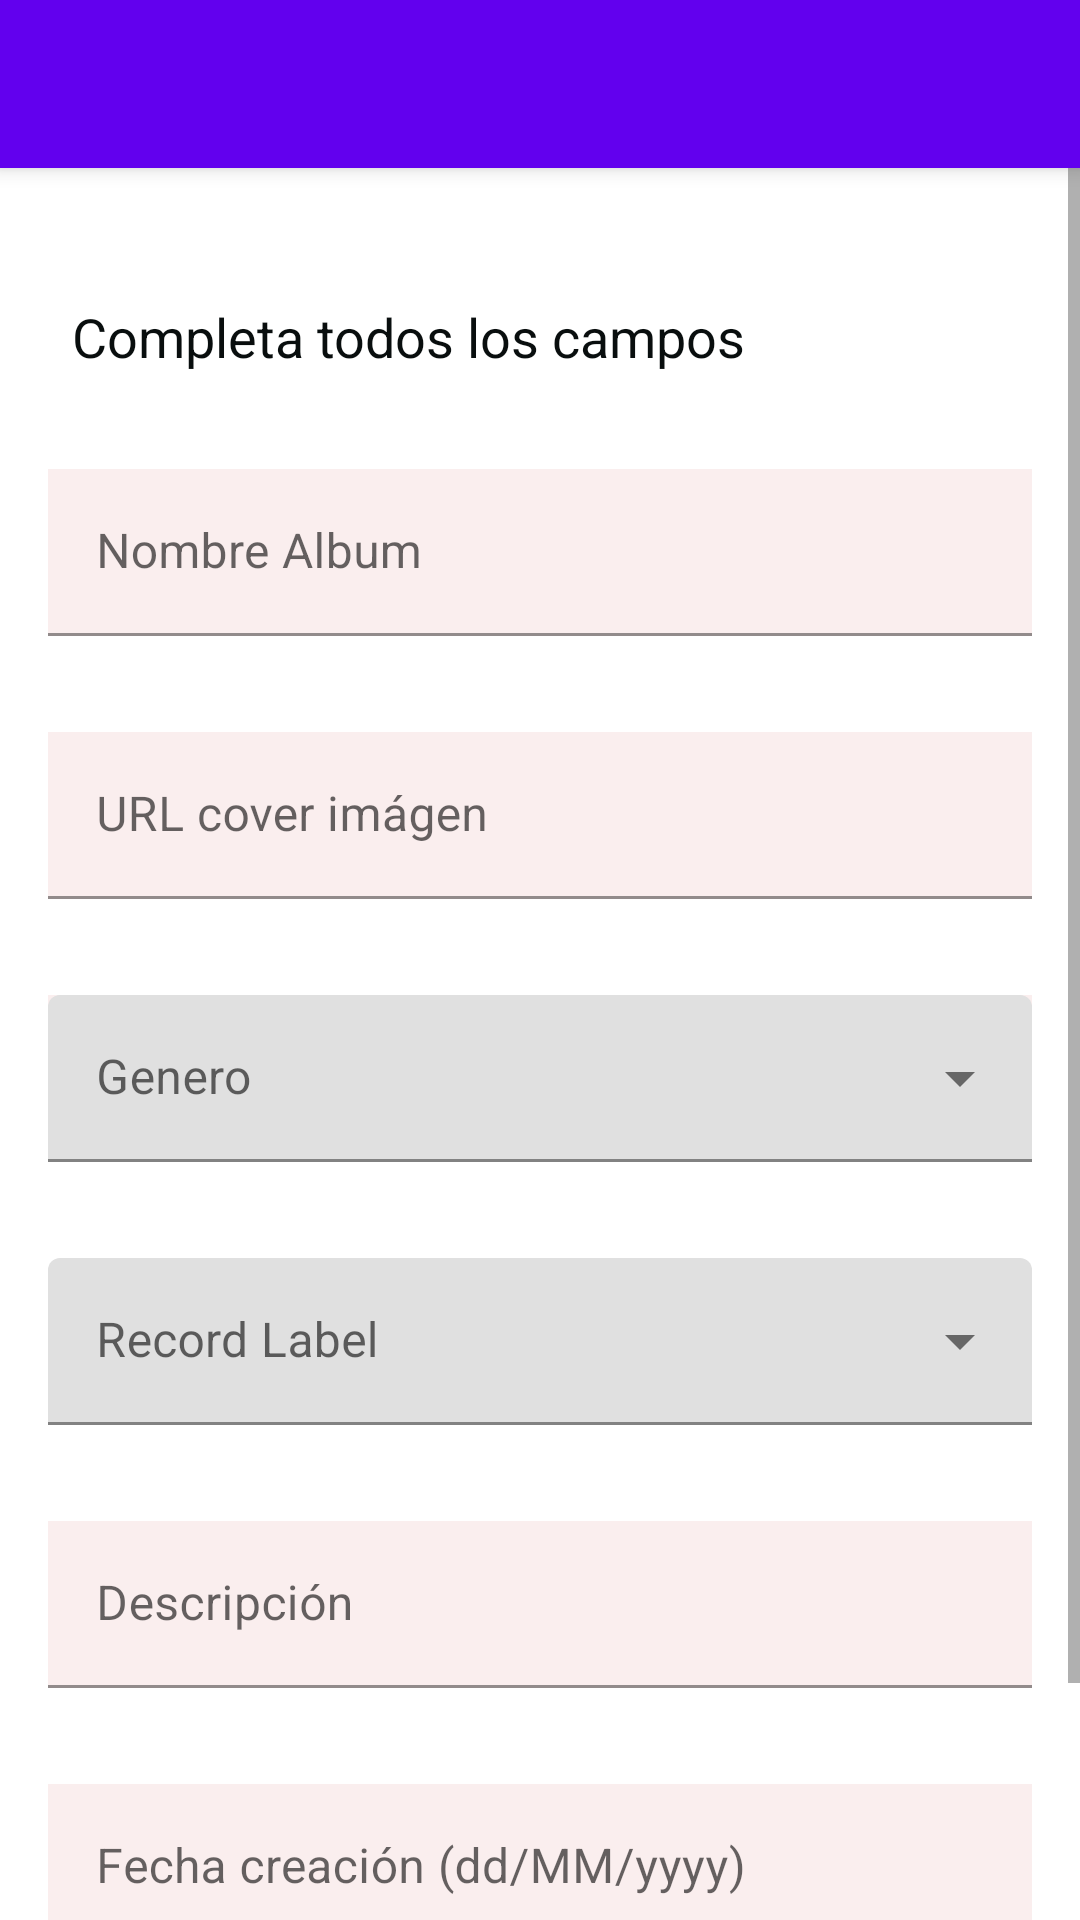

This screen was rendered from an Android layout file. Write that file and the resources it references.
<!-- AndroidManifest.xml: application theme Theme.VinylsApplication -->
<!-- res/layout/activity_create_album.xml -->
<?xml version="1.0" encoding="utf-8"?>
<androidx.coordinatorlayout.widget.CoordinatorLayout xmlns:android="http://schemas.android.com/apk/res/android"
    xmlns:app="http://schemas.android.com/apk/res-auto"
    xmlns:tools="http://schemas.android.com/tools"
    android:id="@+id/addAlbum"
    android:layout_width="match_parent"
    android:layout_height="match_parent"
    tools:context=".ui.main.view.CreateAlbumActivity">

    <com.google.android.material.appbar.AppBarLayout
        android:id="@+id/appBarLayout"
        android:layout_width="match_parent"
        android:layout_height="wrap_content"
        android:theme="@style/Theme.VinylsApplication.AppBarOverlay">

        <androidx.appcompat.widget.Toolbar
            android:id="@+id/toolbar"
            android:layout_width="match_parent"
            android:layout_height="?attr/actionBarSize"
            android:background="?attr/colorPrimary"
            app:popupTheme="@style/Theme.VinylsApplication.PopupOverlay" />

    </com.google.android.material.appbar.AppBarLayout>


    <ScrollView
        android:id="@+id/scrollView2"
        android:layout_width="match_parent"
        android:layout_height="match_parent"
        android:fillViewport="true"
        app:layout_anchor="@+id/scrollView2"
        app:layout_anchorGravity="center">

        <androidx.constraintlayout.widget.ConstraintLayout
            android:id="@+id/constraintLayout"
            android:layout_width="match_parent"
            android:layout_height="match_parent"
            app:layout_constraintWidth_percent="90">

            <TextView
                android:id="@+id/nameAlbum"
                android:layout_width="wrap_content"
                android:layout_height="wrap_content"
                android:layout_marginStart="24dp"
                android:layout_marginTop="100dp"
                android:textColor="@color/black_900"
                android:textSize="18sp"
                android:textStyle="normal"
                app:layout_constraintEnd_toEndOf="parent"
                app:layout_constraintHorizontal_bias="0.0"
                app:layout_constraintStart_toStartOf="parent"
                app:layout_constraintTop_toTopOf="parent"
                android:text="@string/label_create_album_instruction" />

            <com.google.android.material.textfield.TextInputLayout
                android:id="@+id/textInputLayout_name"
                android:layout_width="match_parent"
                android:layout_height="wrap_content"
                android:layout_marginStart="16dp"
                android:layout_marginTop="32dp"
                android:layout_marginEnd="16dp"
                app:layout_constraintEnd_toEndOf="parent"
                app:layout_constraintStart_toStartOf="parent"
                app:layout_constraintTop_toBottomOf="@+id/nameAlbum">

                <com.google.android.material.textfield.TextInputEditText
                    android:id="@+id/txt_name_album"
                    android:layout_width="match_parent"
                    android:layout_height="wrap_content"
                    android:background="@color/white_2nd"
                    android:hint="@string/form_add_name_album" />

            </com.google.android.material.textfield.TextInputLayout>

            <com.google.android.material.textfield.TextInputLayout
                android:id="@+id/textInputLayout_urlCover"
                android:layout_width="match_parent"
                android:layout_height="wrap_content"
                android:layout_marginStart="16dp"
                android:layout_marginTop="32dp"
                android:layout_marginEnd="16dp"
                app:layout_constraintEnd_toEndOf="parent"
                app:layout_constraintStart_toStartOf="parent"
                app:layout_constraintTop_toBottomOf="@+id/textInputLayout_name">

                <com.google.android.material.textfield.TextInputEditText
                    android:id="@+id/txt_url_cover_album"
                    android:layout_width="match_parent"
                    android:layout_height="wrap_content"
                    android:background="@color/white_2nd"
                    android:hint="@string/form_add_name_url_cover" />

            </com.google.android.material.textfield.TextInputLayout>

            <com.google.android.material.textfield.TextInputLayout
                android:id="@+id/textInputLayout_genero"
                android:background="@color/white_2nd"
                style="@style/Widget.MaterialComponents.TextInputLayout.FilledBox.ExposedDropdownMenu"
                android:layout_width="match_parent"
                android:layout_height="wrap_content"
                android:layout_marginStart="16dp"
                android:layout_marginTop="32dp"
                android:layout_marginEnd="16dp"
                android:hint="@string/form_add_genero_album"
                android:orientation="horizontal"
                app:layout_constraintEnd_toEndOf="parent"
                app:layout_constraintStart_toStartOf="parent"
                app:layout_constraintTop_toBottomOf="@+id/textInputLayout_urlCover">


                <AutoCompleteTextView
                    android:id="@+id/autoComplete_generos"
                    android:layout_width="match_parent"
                    android:layout_height="wrap_content"
                    android:inputType="none" />

            </com.google.android.material.textfield.TextInputLayout>

            <com.google.android.material.textfield.TextInputLayout
                android:id="@+id/textInputLayout_record"
                style="@style/Widget.MaterialComponents.TextInputLayout.FilledBox.ExposedDropdownMenu"
                android:layout_width="match_parent"
                android:layout_height="wrap_content"
                android:layout_marginStart="16dp"
                android:layout_marginTop="32dp"
                android:layout_marginEnd="16dp"
                android:hint="@string/form_add_record_album"
                android:orientation="horizontal"
                app:layout_constraintEnd_toEndOf="parent"
                app:layout_constraintStart_toStartOf="parent"

                app:layout_constraintTop_toBottomOf="@+id/textInputLayout_genero">


                <AutoCompleteTextView
                    android:id="@+id/autoComplete_records"
                    android:layout_width="match_parent"
                    android:layout_height="wrap_content"
                    android:inputType="none"
                    />

            </com.google.android.material.textfield.TextInputLayout>

            <com.google.android.material.textfield.TextInputLayout
                android:id="@+id/textInputLayout_description"
                android:layout_width="match_parent"
                android:layout_height="wrap_content"
                android:layout_marginStart="16dp"
                android:layout_marginTop="32dp"
                android:layout_marginEnd="16dp"
                app:layout_constraintEnd_toEndOf="parent"
                app:layout_constraintStart_toStartOf="parent"
                app:layout_constraintTop_toBottomOf="@+id/textInputLayout_record">

                <com.google.android.material.textfield.TextInputEditText
                    android:id="@+id/txt_description_album"
                    android:layout_width="match_parent"
                    android:layout_height="wrap_content"
                    android:background="@color/white_2nd"
                    android:hint="@string/orm_add_description_album" />

            </com.google.android.material.textfield.TextInputLayout>

            <com.google.android.material.textfield.TextInputLayout
                android:id="@+id/textInputLayout_date"
                android:layout_width="match_parent"
                android:layout_height="wrap_content"
                android:layout_marginStart="16dp"
                android:layout_marginTop="32dp"
                android:layout_marginEnd="16dp"
                app:layout_constraintEnd_toEndOf="parent"
                app:layout_constraintStart_toStartOf="parent"
                app:layout_constraintTop_toBottomOf="@+id/textInputLayout_description">

                <com.google.android.material.textfield.TextInputEditText
                    android:id="@+id/txt_date_album"
                    android:layout_width="match_parent"
                    android:layout_height="wrap_content"
                    android:background="@color/white_2nd"
                    android:hint="@string/orm_add_date_album" />

            </com.google.android.material.textfield.TextInputLayout>


            <Button
                android:id="@+id/btn_create_track_Album"
                android:layout_width="0dp"
                android:layout_height="wrap_content"
                android:layout_marginStart="16dp"
                android:layout_marginTop="32dp"
                android:layout_marginEnd="16dp"
                android:text="@string/add_album"
                app:layout_constraintEnd_toEndOf="parent"
                app:layout_constraintStart_toStartOf="parent"
                app:layout_constraintTop_toBottomOf="@+id/textInputLayout_date" />

        </androidx.constraintlayout.widget.ConstraintLayout>
    </ScrollView>

</androidx.coordinatorlayout.widget.CoordinatorLayout>
<!-- resources referenced by this layout -->
<resources>
  <color name="black_900">#090E0E</color>
  <color name="white_2nd">#FAEEEE</color>
  <string name="add_album">Crear Album</string>
  <string name="form_add_genero_album">Genero</string>
  <string name="form_add_name_album">Nombre Album</string>
  <string name="form_add_name_url_cover">URL cover imágen</string>
  <string name="form_add_record_album">Record Label</string>
  <string name="label_create_album_instruction">Completa todos los campos</string>
  <string name="orm_add_date_album">Fecha creación (dd/MM/yyyy)</string>
  <string name="orm_add_description_album">Descripción</string>
  <style name="Theme.VinylsApplication.AppBarOverlay" parent="ThemeOverlay.AppCompat.Dark.ActionBar" />
  <style name="Theme.VinylsApplication.PopupOverlay" parent="ThemeOverlay.AppCompat.Light" />
  <style name="Theme.VinylsApplication" parent="Theme.MaterialComponents.DayNight.DarkActionBar">
          
          <item name="colorPrimary">@color/purple_500</item>
          <item name="colorPrimaryVariant">@color/purple_700</item>
          <item name="colorOnPrimary">@color/white</item>
          
          <item name="colorSecondary">@color/teal_200</item>
          <item name="colorSecondaryVariant">@color/teal_700</item>
          <item name="colorOnSecondary">@color/black</item>
          
          <item name="android:statusBarColor" tools:targetApi="l">?attr/colorPrimaryVariant</item>
          
      </style>
  <color name="white">#FAFAFA</color>
  <color name="black">#020202</color>
  <!-- not gathered from this repository: default colours our renderer supplied (Android Studio template values) -->
  <color name="purple_500">#FF6200EE</color>
  <color name="purple_700">#FF3700B3</color>
  <color name="teal_200">#FF03DAC5</color>
  <color name="teal_700">#FF018786</color>
</resources>
